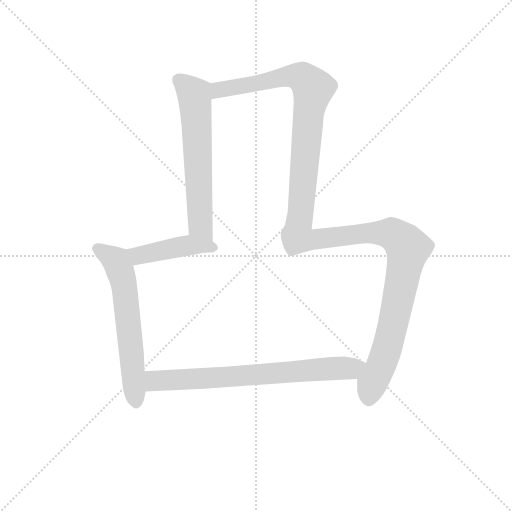
t = 0.00 s
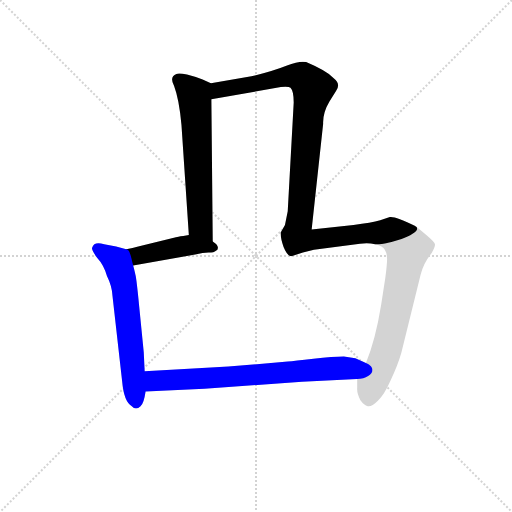
t = 3.60 s
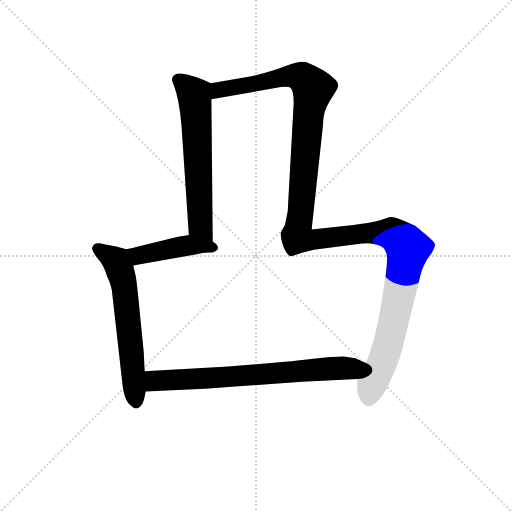
t = 3.76 s
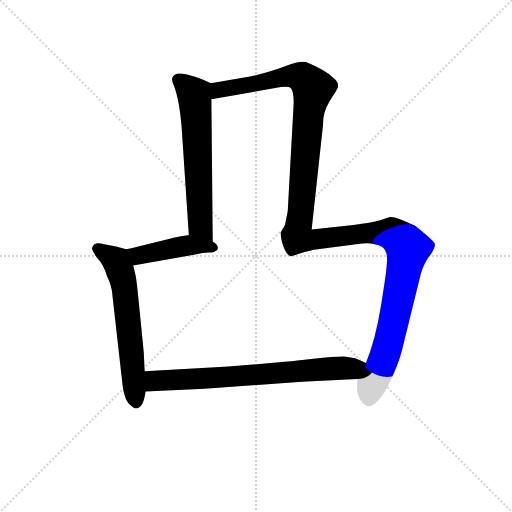
t = 3.93 s
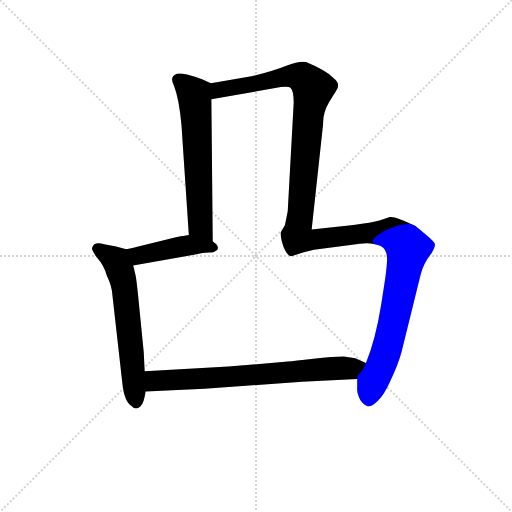
t = 4.09 s
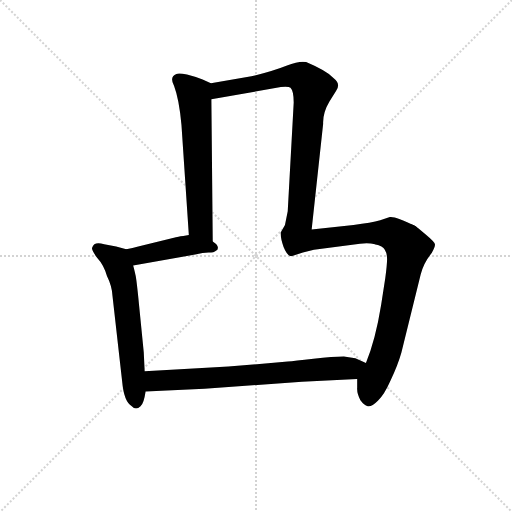
t = 4.72 s

The animated SVG that drew these frames (rendered in a browser with its animation timeline set to each time). Animation: 5 CSS @keyframes rules; one cycle of 4.72 s.

<svg version="1.1" viewBox="0 0 1024 1024" xmlns="http://www.w3.org/2000/svg">
  <g stroke="lightgray" stroke-dasharray="1,1" stroke-width="1" transform="scale(4, 4)">
    <line x1="0" y1="0" x2="256" y2="256"></line>
    <line x1="256" y1="0" x2="0" y2="256"></line>
    <line x1="128" y1="0" x2="128" y2="256"></line>
    <line x1="0" y1="128" x2="256" y2="128"></line>
  </g>
<g transform="scale(0.92, -0.92) translate(60, -900)">
   <style type="text/css">
    @keyframes keyframes0 {
      from {
       stroke: blue;
       stroke-dashoffset: 620;
       stroke-width: 128;
       }
       67% {
       animation-timing-function: step-end;
       stroke: blue;
       stroke-dashoffset: 0;
       stroke-width: 128;
       }
       to {
       stroke: black;
       stroke-width: 1024;
       }
       }
       #make-me-a-hanzi-animation-0 {
         animation: keyframes0 0.754557s both;
         animation-delay: 0.000000s;
         animation-timing-function: linear;
       }
    @keyframes keyframes1 {
      from {
       stroke: blue;
       stroke-dashoffset: 1064;
       stroke-width: 128;
       }
       78% {
       animation-timing-function: step-end;
       stroke: blue;
       stroke-dashoffset: 0;
       stroke-width: 128;
       }
       to {
       stroke: black;
       stroke-width: 1024;
       }
       }
       #make-me-a-hanzi-animation-1 {
         animation: keyframes1 1.115885s both;
         animation-delay: 0.754557s;
         animation-timing-function: linear;
       }
    @keyframes keyframes2 {
      from {
       stroke: blue;
       stroke-dashoffset: 442;
       stroke-width: 128;
       }
       59% {
       animation-timing-function: step-end;
       stroke: blue;
       stroke-dashoffset: 0;
       stroke-width: 128;
       }
       to {
       stroke: black;
       stroke-width: 1024;
       }
       }
       #make-me-a-hanzi-animation-2 {
         animation: keyframes2 0.609701s both;
         animation-delay: 1.870443s;
         animation-timing-function: linear;
       }
    @keyframes keyframes3 {
      from {
       stroke: blue;
       stroke-dashoffset: 1067;
       stroke-width: 128;
       }
       78% {
       animation-timing-function: step-end;
       stroke: blue;
       stroke-dashoffset: 0;
       stroke-width: 128;
       }
       to {
       stroke: black;
       stroke-width: 1024;
       }
       }
       #make-me-a-hanzi-animation-3 {
         animation: keyframes3 1.118327s both;
         animation-delay: 2.480143s;
         animation-timing-function: linear;
       }
    @keyframes keyframes4 {
      from {
       stroke: blue;
       stroke-dashoffset: 654;
       stroke-width: 128;
       }
       68% {
       animation-timing-function: step-end;
       stroke: blue;
       stroke-dashoffset: 0;
       stroke-width: 128;
       }
       to {
       stroke: black;
       stroke-width: 1024;
       }
       }
       #make-me-a-hanzi-animation-4 {
         animation: keyframes4 0.782227s both;
         animation-delay: 3.598470s;
         animation-timing-function: linear;
       }
</style>
<path d="M 334.5 628.0 L 350.5 389.0 C 352.5 359.0 402.5 345.0 402.5 375.0 L 399.5 684.0 C 399.5 714.0 399.5 719.0 398.5 719.0 L 380.5 727.0 Q 366.5 733.0 346.5 738.0 Q 327.5 742.0 323.5 739.0 Q 307.5 733.0 318.5 713.0 Q 329.5 684.0 334.5 628.0 Z" fill="lightgray"></path> 
<path d="M 841.5 409.0 Q 799.5 430.0 787.5 428.0 L 766.5 421.0 Q 747.5 415.0 708.5 411.0 L 617.5 401.0 L 642.5 631.0 Q 641.5 655.0 656.5 680.0 L 670.5 702.0 Q 681.5 718.0 665.5 730.0 Q 650.5 746.0 605.5 765.0 Q 593.5 769.0 562.5 757.0 Q 532.5 745.0 486.5 734.0 L 398.5 719.0 C 368.5 714.0 369.5 679.0 399.5 684.0 L 550.5 711.0 Q 567.5 713.0 571.5 709.0 Q 578.5 702.0 578.5 677.0 L 565.5 441.0 L 559.5 411.0 L 550.5 395.0 Q 549.5 382.0 556.5 363.0 Q 564.5 343.0 573.5 343.0 L 598.5 351.0 L 622.5 357.0 L 722.5 370.0 Q 739.5 373.0 755.5 369.0 C 785.5 367.0 868.5 396.0 841.5 409.0 Z" fill="lightgray"></path> 
<path d="M 350.5 389.0 L 338.5 387.0 Q 334.5 387.0 322.5 384.0 L 240.5 364.0 Q 228.5 360.0 214.5 358.0 C 184.5 353.0 199.5 318.0 229.5 323.0 L 364.5 347.0 Q 381.5 351.0 393.5 351.0 Q 405.5 351.0 409.5 355.0 Q 414.5 357.0 413.5 363.0 Q 412.5 369.0 402.5 375.0 C 377.5 392.0 376.5 393.0 350.5 389.0 Z" fill="lightgray"></path> 
<path d="M 214.5 358.0 L 192.5 364.0 L 166.5 369.0 Q 144.5 376.0 140.5 362.0 Q 137.5 358.0 151.5 339.0 Q 165.5 324.0 172.5 300.0 Q 183.5 278.0 184.5 257.0 L 205.5 71.0 Q 209.5 26.0 226.5 17.0 Q 235.5 7.0 245.5 17.0 Q 252.5 22.0 256.5 49.0 L 384.5 55.0 L 596.5 70.0 L 716.5 76.0 C 746.5 77.0 763.5 99.0 735.5 111.0 L 712.5 121.0 L 687.5 125.0 Q 664.5 125.0 621.5 120.0 Q 579.5 115.0 565.5 114.0 L 436.5 103.0 L 254.5 93.0 L 252.5 134.0 L 242.5 235.0 Q 236.5 296.0 234.5 302.0 Q 233.5 308.0 229.5 323.0 C 222.5 352.0 221.5 356.0 214.5 358.0 Z" fill="lightgray"></path> 
<path d="M 716.5 76.0 L 716.5 57.0 Q 715.5 45.0 723.5 30.0 Q 731.5 19.0 739.5 17.0 Q 747.5 15.0 761.5 29.0 Q 775.5 42.0 789.5 74.0 Q 804.5 105.0 812.5 133.0 L 854.5 303.0 Q 860.5 328.0 878.5 350.0 Q 886.5 364.0 885.5 369.0 Q 884.5 374.0 865.5 390.0 Q 846.5 406.0 841.5 409.0 C 817.5 427.0 727.5 379.0 755.5 369.0 Q 772.5 365.0 776.5 357.0 Q 781.5 349.0 781.5 337.0 Q 781.5 325.0 777.5 295.0 L 768.5 237.0 Q 756.5 162.0 735.5 111.0 C 724.5 83.0 716.5 90.0 716.5 76.0 Z" fill="lightgray"></path> 
      <clipPath id="make-me-a-hanzi-clip-0">
      <path d="M 334.5 628.0 L 350.5 389.0 C 352.5 359.0 402.5 345.0 402.5 375.0 L 399.5 684.0 C 399.5 714.0 399.5 719.0 398.5 719.0 L 380.5 727.0 Q 366.5 733.0 346.5 738.0 Q 327.5 742.0 323.5 739.0 Q 307.5 733.0 318.5 713.0 Q 329.5 684.0 334.5 628.0 Z" fill="lightgray"></path>
      </clipPath>
      <path clip-path="url(#make-me-a-hanzi-clip-0)" d="M 328.5 724.0 L 362.5 695.0 L 375.5 413.0 L 397.5 383.0 " fill="none" id="make-me-a-hanzi-animation-0" stroke-dasharray="492 984" stroke-linecap="round"></path>

      <clipPath id="make-me-a-hanzi-clip-1">
      <path d="M 841.5 409.0 Q 799.5 430.0 787.5 428.0 L 766.5 421.0 Q 747.5 415.0 708.5 411.0 L 617.5 401.0 L 642.5 631.0 Q 641.5 655.0 656.5 680.0 L 670.5 702.0 Q 681.5 718.0 665.5 730.0 Q 650.5 746.0 605.5 765.0 Q 593.5 769.0 562.5 757.0 Q 532.5 745.0 486.5 734.0 L 398.5 719.0 C 368.5 714.0 369.5 679.0 399.5 684.0 L 550.5 711.0 Q 567.5 713.0 571.5 709.0 Q 578.5 702.0 578.5 677.0 L 565.5 441.0 L 559.5 411.0 L 550.5 395.0 Q 549.5 382.0 556.5 363.0 Q 564.5 343.0 573.5 343.0 L 598.5 351.0 L 622.5 357.0 L 722.5 370.0 Q 739.5 373.0 755.5 369.0 C 785.5 367.0 868.5 396.0 841.5 409.0 Z" fill="lightgray"></path>
      </clipPath>
      <path clip-path="url(#make-me-a-hanzi-clip-1)" d="M 406.5 690.0 L 423.5 706.0 L 563.5 734.0 L 594.5 733.0 L 620.5 707.0 L 610.5 652.0 L 586.5 384.0 L 610.5 378.0 L 684.5 386.0 L 753.5 394.0 L 790.5 408.0 L 831.5 412.0 " fill="none" id="make-me-a-hanzi-animation-1" stroke-dasharray="936 1872" stroke-linecap="round"></path>

      <clipPath id="make-me-a-hanzi-clip-2">
      <path d="M 350.5 389.0 L 338.5 387.0 Q 334.5 387.0 322.5 384.0 L 240.5 364.0 Q 228.5 360.0 214.5 358.0 C 184.5 353.0 199.5 318.0 229.5 323.0 L 364.5 347.0 Q 381.5 351.0 393.5 351.0 Q 405.5 351.0 409.5 355.0 Q 414.5 357.0 413.5 363.0 Q 412.5 369.0 402.5 375.0 C 377.5 392.0 376.5 393.0 350.5 389.0 Z" fill="lightgray"></path>
      </clipPath>
      <path clip-path="url(#make-me-a-hanzi-clip-2)" d="M 222.5 354.0 L 248.5 345.0 L 348.5 367.0 L 404.5 362.0 " fill="none" id="make-me-a-hanzi-animation-2" stroke-dasharray="314 628" stroke-linecap="round"></path>

      <clipPath id="make-me-a-hanzi-clip-3">
      <path d="M 214.5 358.0 L 192.5 364.0 L 166.5 369.0 Q 144.5 376.0 140.5 362.0 Q 137.5 358.0 151.5 339.0 Q 165.5 324.0 172.5 300.0 Q 183.5 278.0 184.5 257.0 L 205.5 71.0 Q 209.5 26.0 226.5 17.0 Q 235.5 7.0 245.5 17.0 Q 252.5 22.0 256.5 49.0 L 384.5 55.0 L 596.5 70.0 L 716.5 76.0 C 746.5 77.0 763.5 99.0 735.5 111.0 L 712.5 121.0 L 687.5 125.0 Q 664.5 125.0 621.5 120.0 Q 579.5 115.0 565.5 114.0 L 436.5 103.0 L 254.5 93.0 L 252.5 134.0 L 242.5 235.0 Q 236.5 296.0 234.5 302.0 Q 233.5 308.0 229.5 323.0 C 222.5 352.0 221.5 356.0 214.5 358.0 Z" fill="lightgray"></path>
      </clipPath>
      <path clip-path="url(#make-me-a-hanzi-clip-3)" d="M 151.5 360.0 L 192.5 333.0 L 206.5 294.0 L 235.5 70.0 L 701.5 99.0 L 727.5 108.0 " fill="none" id="make-me-a-hanzi-animation-3" stroke-dasharray="939 1878" stroke-linecap="round"></path>

      <clipPath id="make-me-a-hanzi-clip-4">
      <path d="M 716.5 76.0 L 716.5 57.0 Q 715.5 45.0 723.5 30.0 Q 731.5 19.0 739.5 17.0 Q 747.5 15.0 761.5 29.0 Q 775.5 42.0 789.5 74.0 Q 804.5 105.0 812.5 133.0 L 854.5 303.0 Q 860.5 328.0 878.5 350.0 Q 886.5 364.0 885.5 369.0 Q 884.5 374.0 865.5 390.0 Q 846.5 406.0 841.5 409.0 C 817.5 427.0 727.5 379.0 755.5 369.0 Q 772.5 365.0 776.5 357.0 Q 781.5 349.0 781.5 337.0 Q 781.5 325.0 777.5 295.0 L 768.5 237.0 Q 756.5 162.0 735.5 111.0 C 724.5 83.0 716.5 90.0 716.5 76.0 Z" fill="lightgray"></path>
      </clipPath>
      <path clip-path="url(#make-me-a-hanzi-clip-4)" d="M 763.5 370.0 L 802.5 363.0 L 825.5 352.0 L 787.5 164.0 L 770.5 109.0 L 749.5 68.0 L 741.5 31.0 " fill="none" id="make-me-a-hanzi-animation-4" stroke-dasharray="526 1052" stroke-linecap="round"></path>

</g>
</svg>
